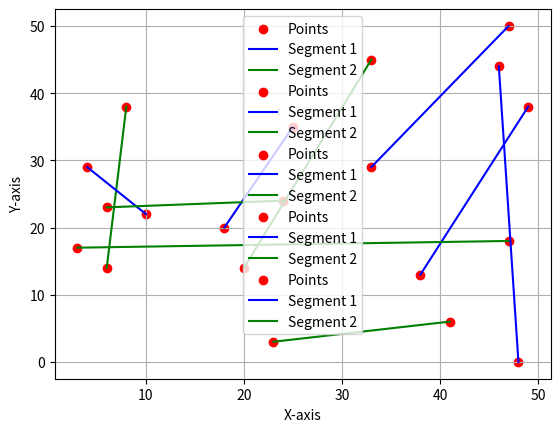

Write the Python code that produced this figure.
import matplotlib.pyplot as plt
import random
import time

class Point:
    def __init__(self, x, y):
        self.x = x
        self.y = y
   
def get_orientation(p, q, r):
    orientation = (q.y-p.y) * (r.x-q.x) - (q.x-p.x) * (r.y-q.y)
    if orientation > 0:
        return 1
    elif orientation <0:
        return -1
    return 0


def compare_orientation(a, b):
    if a != b:
        return 1
    else:
        return 0
   
def plot_points(p1, q1, p2, q2):
    plt.scatter([p1.x, q1.x, p2.x, q2.x], [p1.y, q1.y, p2.y, q2.y], c='red',
                marker='o', label='Points')
    plt.plot([p1.x, q1.x], [p1.y, q1.y], c='blue', label='Segment 1')
    plt.plot([p2.x, q2.x], [p2.y, q2.y], c='green', label='Segment 2')

def numericalAlgorithm():
    LIMITE_N=10
    for i in range(5,LIMITE_N,5):
        print("NUMERO EN i: " , i)
        for j in range(0,i):
            randP1X = random.randint(0,50)
            randP1Y = random.randint(0,50)
            randQ1X = random.randint(0,50)
            randQ1Y = random.randint(0,50)
            randP2X = random.randint(0,50)
            randP2Y = random.randint(0,50)
            randQ2X = random.randint(0,50)
            randQ2Y = random.randint(0,50)
            p1 = Point(randP1X, randP1Y)
            q1 = Point(randQ1X, randQ1Y)
            p2 = Point(randP2X, randP2Y)
            q2 = Point(randQ2X, randQ2Y)
        
            a = get_orientation(p1, q1, p2)
            b = get_orientation(p1, q1, q2)
            c = get_orientation(p2, q2, p1)
            d = get_orientation(p2, q2, q1)
            print("NUMERO EN J: " , j)
            if compare_orientation(a, b) and compare_orientation(c, d):
                print("Hay interseccion")
            else:
                print("Las rectas no coinciden")
        
            
            plot_points(p1, q1, p2, q2)
            plt.legend()
            plt.xlabel('X-axis')
            plt.ylabel('Y-axis')
            plt.grid()
            plt.show()

def main():
    start_time = time.process_time()
    numericalAlgorithm()
    end_time = time.process_time()
    cpu_time=end_time-start_time
    print(f"Tiempo: {cpu_time} segundos")

if __name__ == "__main__":
    main()